Run: headless pygame with SDL's dummy video driver; simulated clock (each Clock.tick advances the game by its frame time, no real sleeping); random seed 0; keys injected as events and as key.get_pressed() state; no mouse input.
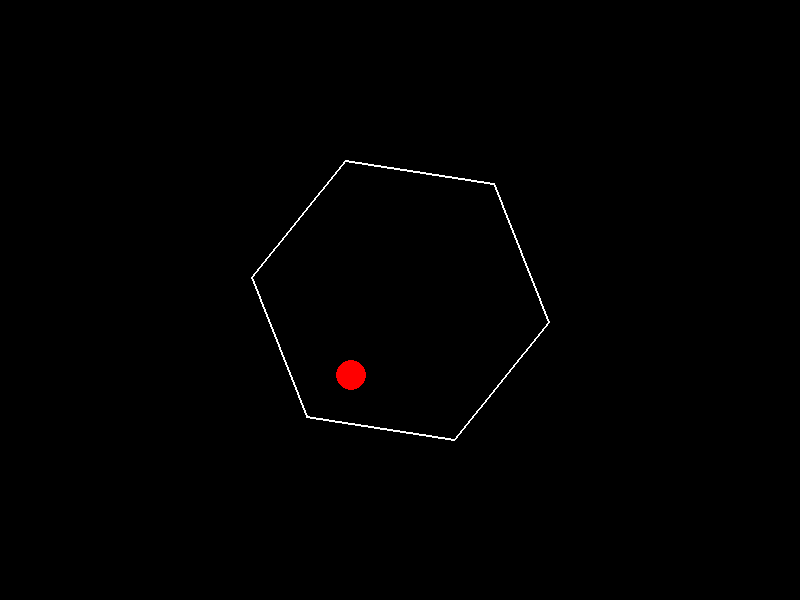
Frame 1 of 4 · flips 1–60 · no input
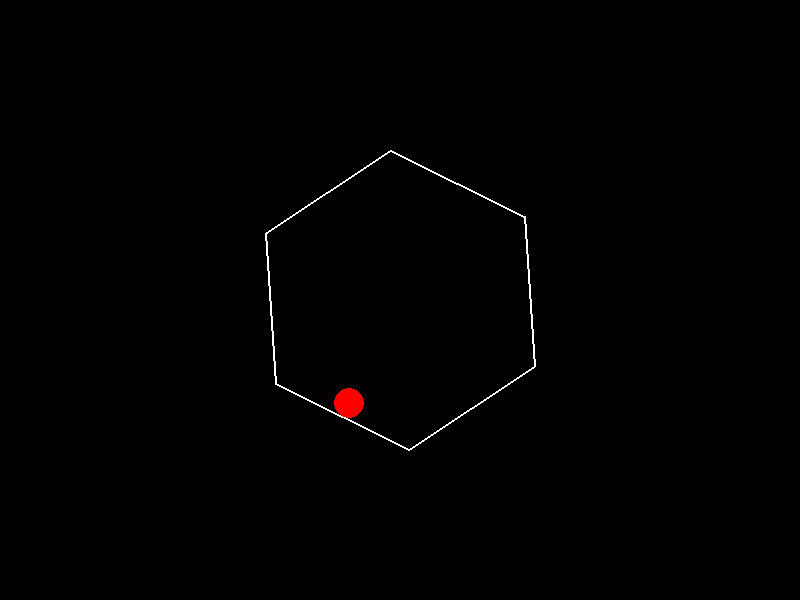
Frame 2 of 4 · flips 61–180 · tapped SPACE, RETURN · held RIGHT (→), D
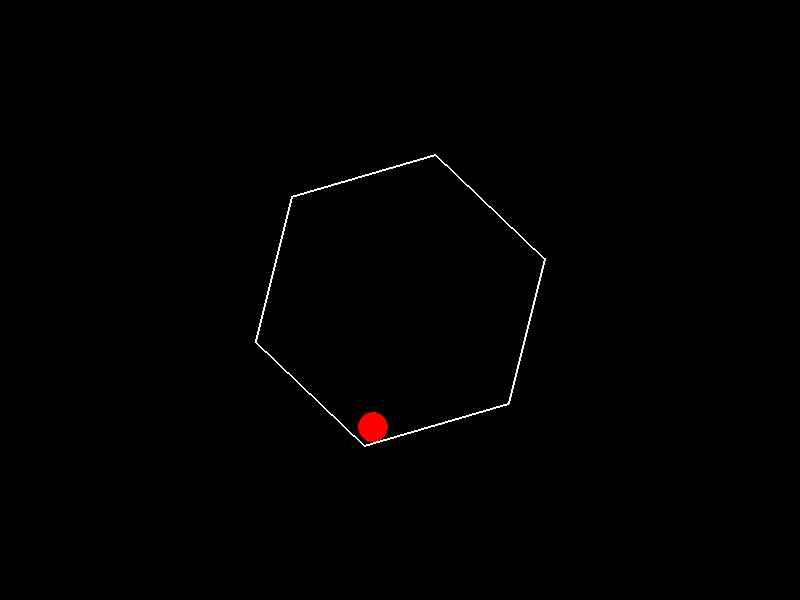
Frame 3 of 4 · flips 181–300 · held DOWN (↓), S
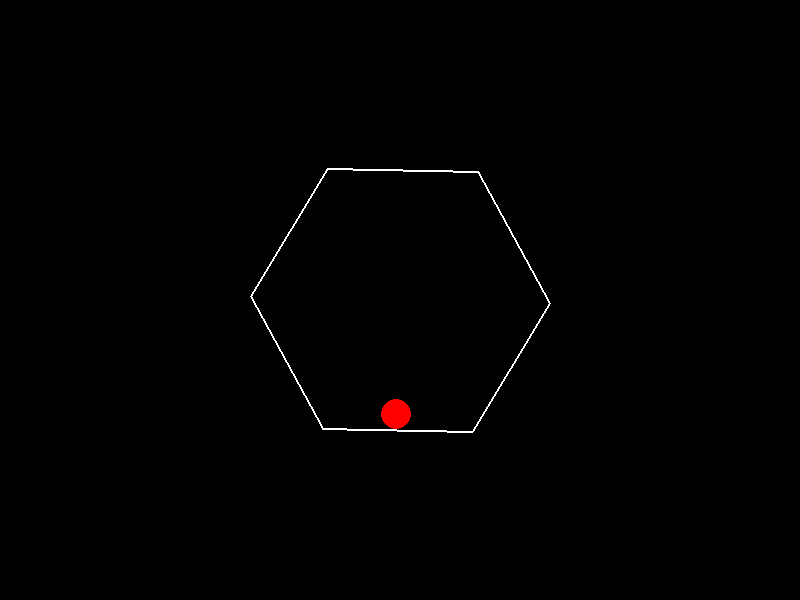
Frame 4 of 4 · flips 301–420 · held LEFT (←), A, UP (↑), W

The pygame program that drew these frames:

import pygame
import math

# --- Constants ---
WIDTH, HEIGHT = 800, 600
HEXAGON_SIZE = 150
BALL_RADIUS = 15
GRAVITY = 0.5  # Adjust for strength of gravity
BOUNCE_DAMPING = 0.8  # Energy loss on bounce (0.0 - 1.0)
ROTATION_SPEED = 0.02  # Radians per frame

# --- Colors ---
WHITE = (255, 255, 255)
BLACK = (0, 0, 0)
RED = (255, 0, 0)

# --- Helper Functions ---

def rotate_point(point, angle, center=(WIDTH // 2, HEIGHT // 2)):
    """Rotates a point around a center point."""
    x, y = point
    cx, cy = center
    rotated_x = (x - cx) * math.cos(angle) - (y - cy) * math.sin(angle) + cx
    rotated_y = (x - cx) * math.sin(angle) + (y - cy) * math.cos(angle) + cy
    return rotated_x, rotated_y

def hexagon_vertices(size, center=(WIDTH // 2, HEIGHT // 2)):
    """Calculates the vertices of a regular hexagon."""
    cx, cy = center
    vertices = []
    for i in range(6):
        angle = 2 * math.pi / 6 * i
        x = cx + size * math.cos(angle)
        y = cy + size * math.sin(angle)
        vertices.append((x, y))
    return vertices

def point_on_line(p1, p2, x):
    """Finds the y-coordinate of a point on a line given its x-coordinate.
       Handles vertical lines correctly."""
    x1, y1 = p1
    x2, y2 = p2

    if x1 == x2:  # Vertical line
        if min(y1, y2) <= p1[1] <= max(y1,y2):
            return p1[1]  # Return the y-coordinate of the point (they're the same)
        else:
            return None # No point on the line

    m = (y2 - y1) / (x2 - x1)
    b = y1 - m * x1
    return m * x + b

def distance(p1, p2):
    """Calculates the distance between two points."""
    return math.sqrt((p1[0] - p2[0])**2 + (p1[1] - p2[1])**2)

def closest_point_on_line(p1, p2, ball_center):
    """Finds the closest point on a line segment to a given point (the ball)."""
    x1, y1 = p1
    x2, y2 = p2
    bx, by = ball_center

    # Calculate the vector from p1 to p2
    dx = x2 - x1
    dy = y2 - y1

    if dx == 0 and dy == 0:  # p1 and p2 are the same point
        return p1

    # Parameterize the line segment:  P = p1 + t * (p2 - p1)
    # Find t that minimizes the distance between P and the ball center.
    t = ((bx - x1) * dx + (by - y1) * dy) / (dx**2 + dy**2)

    # Clamp t to be between 0 and 1 (to stay within the line segment)
    t = max(0, min(1, t))

    # Calculate the closest point on the line segment
    closest_x = x1 + t * dx
    closest_y = y1 + t * dy
    return closest_x, closest_y



# --- Initialization ---
pygame.init()
screen = pygame.display.set_mode((WIDTH, HEIGHT))
pygame.display.set_caption("Spinning Hexagon with Bouncing Ball")
clock = pygame.time.Clock()

# --- Ball Initial State ---
ball_x = WIDTH // 2
ball_y = HEIGHT // 2 - HEXAGON_SIZE + BALL_RADIUS + 10 #start just inside the top
ball_vx = 2  # Initial horizontal velocity
ball_vy = 0  # Initial vertical velocity

# --- Hexagon Rotation ---
angle = 0

# --- Game Loop ---
running = True
while running:
    # --- Event Handling ---
    for event in pygame.event.get():
        if event.type == pygame.QUIT:
            running = False

    # --- Update ---
    # 1. Update Ball Position (Physics)
    ball_vy += GRAVITY
    ball_x += ball_vx
    ball_y += ball_vy


    # 2. Update Hexagon Rotation
    angle += ROTATION_SPEED
    rotated_vertices = [rotate_point(v, angle) for v in hexagon_vertices(HEXAGON_SIZE)]

    # 3. Collision Detection with Hexagon
    for i in range(6):
        p1 = rotated_vertices[i]
        p2 = rotated_vertices[(i + 1) % 6]  # Wrap around to the first vertex

        closest_point = closest_point_on_line(p1, p2, (ball_x, ball_y))
        dist = distance(closest_point, (ball_x, ball_y))

        if dist <= BALL_RADIUS:
            # Collision detected!  Calculate the normal vector.
            normal_x = ball_x - closest_point[0]
            normal_y = ball_y - closest_point[1]
            normal_length = math.sqrt(normal_x**2 + normal_y**2)

            if normal_length > 0: # Avoid division by zero.
                normal_x /= normal_length
                normal_y /= normal_length
            else:
                # If the ball is exactly *on* the closest point,
                # we need a fallback.  Use the line's perpendicular.
                dx = p2[0] - p1[0]
                dy = p2[1] - p1[1]
                normal_x = -dy
                normal_y = dx
                normal_length = math.sqrt(normal_x**2 + normal_y**2)
                if normal_length > 0:
                    normal_x /= normal_length
                    normal_y /= normal_length
                else:
                    # Extremely unlikely, but handle the case where p1 == p2
                    normal_x = 0
                    normal_y = 1 # Arbitrary default


            # Project the velocity onto the normal vector
            dot_product = ball_vx * normal_x + ball_vy * normal_y

            # Reflect the velocity across the normal
            ball_vx -= 2 * dot_product * normal_x * BOUNCE_DAMPING
            ball_vy -= 2 * dot_product * normal_y * BOUNCE_DAMPING

            # Move the ball out of the hexagon to prevent sticking
            overlap = BALL_RADIUS - dist
            ball_x += normal_x * overlap
            ball_y += normal_y * overlap

    # --- Draw ---
    screen.fill(BLACK)

    # Draw Hexagon
    pygame.draw.polygon(screen, WHITE, rotated_vertices, 2)

    # Draw Ball
    pygame.draw.circle(screen, RED, (int(ball_x), int(ball_y)), BALL_RADIUS)

    pygame.display.flip()

    # --- Tick ---
    clock.tick(60)  # Limit to 60 frames per second

pygame.quit()
